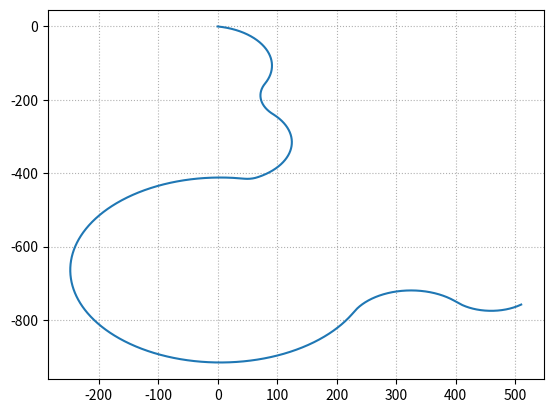

The script that saved this image:
from math import cos, sin, pi, tau
import matplotlib.pyplot as plt

def rad2deg(a): return (180/pi)*a

def curve_amt(r,au):
  s=pi/2
  ax = (r * cos((3*s)+au))
  ay = (r * sin(au))
  return ax,ay

def step_cnt(a1,a2,au):
  return int(abs(a1-a2)/au)

def radius(a1, a2):
  diff = abs(a1 - a2)
  return diff / tau

def sector(a): return int(rad2deg(a))//90
def sector_sign(a,d):
  q = sector(a)
  xs = [-1,-1,1,1][q] if d == 1 else [1,1,-1,-1][q]
  ys = [1,-1,-1,1][q] if d == 1 else [-1,1,1,-1][q]
  return xs,ys

def curve_step(a_start, j, r, au, direction):
  # current angle along the segment
  theta = a_start + (direction * (au * j))
  # displacement along circle tangent (approximated)
  dx = r * (cos(theta + pi/2) - cos(theta))
  dy = r * (sin(theta + pi/2) - sin(theta))
  return dx, dy

def curve_from_angles(angs, sr):
    au = tau / sr
    ret = [(0.0, 0.0)]
    x, y = 0.0, 0.0

    for i in range(1, len(angs)):
        a1, a2 = angs[i-1], angs[i]
        r = radius(a1, a2)
        cnt = step_cnt(a1, a2, au)
        direction = 1 if a2 > a1 else -1
        for j in range(cnt):
            dx, dy = curve_step(a1, j, r, au, direction)
            x += dx
            y += dy
            ret.append((x, y))

    return ret

angles = [tau*v for v in [0.6,0.3,0.5,0.2,0.1,0.8,0.5,0.73]]
coords = curve_from_angles(angles,1600)
cx,cy = zip(*coords)

fig, ax = plt.subplots() 
ax.plot(cx,cy) 
ax.grid(ls=':') 
plt.show()



"""    
def curve_step(start,end,amt,au,j):
  d = 1 if start < end else -1
  a = start + (au*j) if d == 1 else start - (au*j)
  xs,ys = sector_sign(a,d)
  x = amt[0] if xs == 1 else -amt[0]
  y = amt[1] if ys == 1 else -amt[1]
  return x,y
"""


"""
def curve_from_angles(angs,sr):
  au=tau/sr
  l = len(angs)
  ret = []
  for i in range(1,l):
    a1,a2 = angs[i-1],angs[i]
    r = radius(a1,a2)
    cnt = step_cnt(a1,a2,au)
    amt = curve_amt(r,au)
    coords = [curve_step(a1,a2,amt,au,j) for j in range(cnt+1)]
    ret.extend(coords)
  return ret
"""










